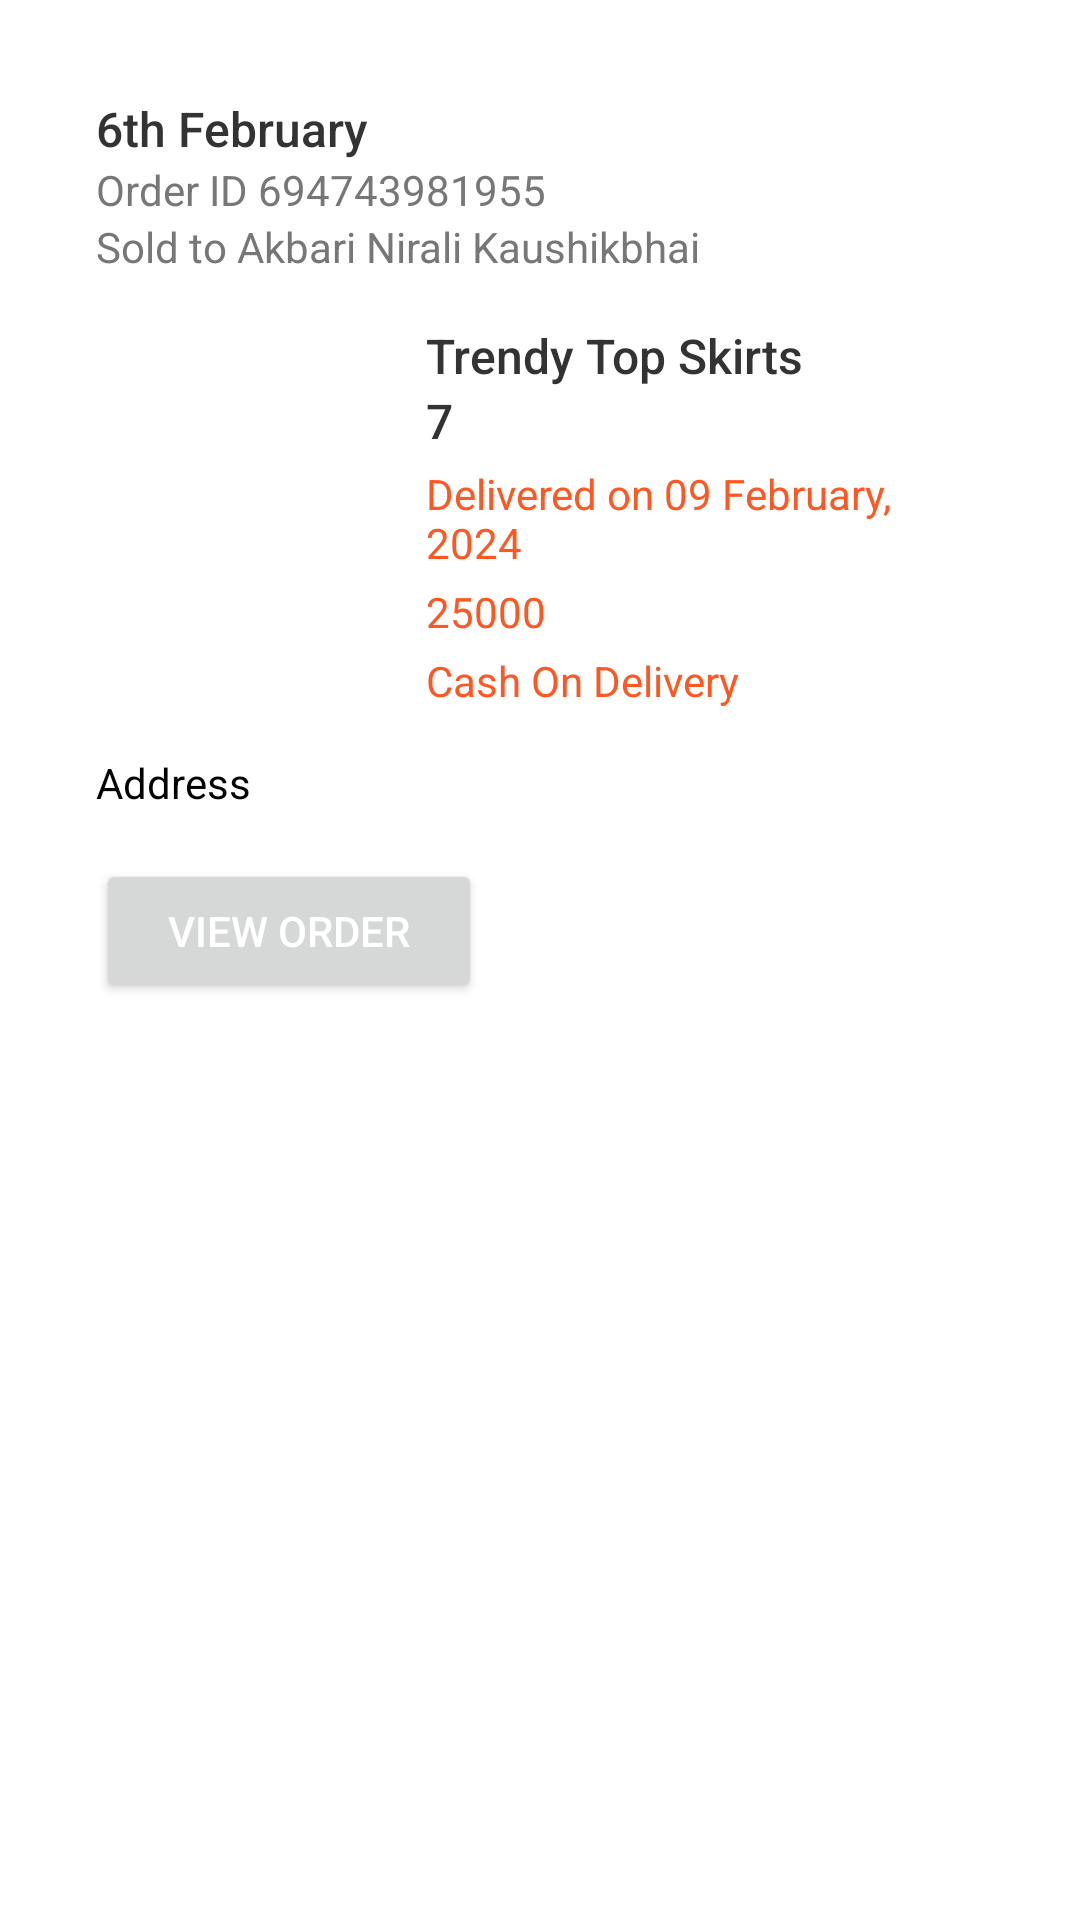

Here is an Android app screen rendered from its layout file. Give the layout XML and the strings, colors and styles it references.
<!-- AndroidManifest.xml: application theme Theme.Tasty -->
<!-- res/layout/adminorder_item.xml -->
<?xml version="1.0" encoding="utf-8"?>
<ScrollView xmlns:android="http://schemas.android.com/apk/res/android"
    android:layout_width="match_parent"
    android:layout_height="wrap_content"
    android:padding="16dp"
    android:background="#FFFFFF">

    <LinearLayout
        android:id="@+id/linear1"
        android:layout_width="match_parent"
        android:layout_height="match_parent"
        android:orientation="vertical"
        android:padding="16dp">

        
        <TextView
            android:id="@+id/order_date"
            android:layout_width="wrap_content"
            android:layout_height="wrap_content"
            android:text="6th February"
            android:textSize="16sp"
            android:textColor="#333333"
            android:fontFamily="sans-serif-medium" />

        
        <LinearLayout
            android:layout_width="match_parent"
            android:layout_height="wrap_content"
            android:orientation="vertical"
            >

            <TextView
                android:id="@+id/orderId"
                android:layout_width="wrap_content"
                android:layout_height="wrap_content"
                android:text="Order ID 694743981955"
                android:textSize="14sp"
                android:textColor="#777777" />

            <TextView
                android:id="@+id/userId"
                android:layout_width="wrap_content"
                android:layout_height="wrap_content"
                android:text="Sold to Akbari Nirali Kaushikbhai"
                android:textSize="14sp"
                android:textColor="#777777" />
        </LinearLayout>



        
        <LinearLayout
            android:layout_width="match_parent"
            android:layout_height="wrap_content"
            android:orientation="horizontal"
            android:layout_marginTop="16dp">

            <ImageView
                android:id="@+id/product_image"
                android:layout_width="90dp"
                android:layout_height="90dp"
                android:scaleType="centerCrop"
                android:src="@drawable/order" />


            <LinearLayout
                android:layout_width="0dp"
                android:layout_height="wrap_content"
                android:orientation="vertical"
                android:layout_weight="1"
                android:paddingStart="20dp">

                <TextView
                    android:id="@+id/product_name"
                    android:layout_width="wrap_content"
                    android:layout_height="wrap_content"
                    android:text="Trendy Top Skirts"
                    android:textSize="16sp"
                    android:textColor="#333333"
                    android:fontFamily="sans-serif-medium" />

                <TextView
                    android:id="@+id/quantity"
                    android:layout_width="wrap_content"
                    android:layout_height="wrap_content"
                    android:text="7"
                    android:textSize="16sp"
                    android:textColor="#333333"
                    android:fontFamily="sans-serif-medium" />

                <TextView
                    android:id="@+id/delivery_status"
                    android:layout_width="wrap_content"
                    android:layout_height="wrap_content"
                    android:text="Delivered on 09 February, 2024"
                    android:textSize="14sp"
                    android:textColor="@color/orange"
                    android:layout_marginTop="4dp" />
                <TextView
                    android:id="@+id/amount"
                    android:layout_width="wrap_content"
                    android:layout_height="wrap_content"
                    android:text="25000"
                    android:textSize="14sp"
                    android:textColor="@color/orange"
                    android:layout_marginTop="4dp" />
                <TextView
                    android:id="@+id/payment"
                    android:layout_width="wrap_content"
                    android:layout_height="wrap_content"
                    android:text="Cash On Delivery"
                    android:textSize="14sp"
                    android:textColor="@color/orange"
                    android:layout_marginTop="4dp" />

            </LinearLayout>

        </LinearLayout>

        
<TextView
    android:id="@+id/address"
    android:layout_width="match_parent"
    android:layout_height="match_parent"
    android:textStyle="normal"
    android:textColor="@color/black"
    android:layout_marginTop="15dp"
    android:text="Address"/>

        <Button
            android:id="@+id/btn_view"
            android:layout_width="wrap_content"
            android:layout_height="wrap_content"
            android:layout_marginTop="16dp"
            android:text="View Order"
            android:textColor="#FFFFFF"
            android:paddingHorizontal="24dp"
            android:paddingVertical="8dp" />
    </LinearLayout>
</ScrollView>
<!-- resources referenced by this layout -->
<resources>
  <color name="black">#FF000000</color>
  <color name="orange">#FF5722</color>
  <style name="Theme.Tasty" parent="Theme.MaterialComponents.DayNight.NoActionBar">
          
          <item name="colorPrimary">@color/colorOrange</item>
          <item name="colorPrimaryVariant">@color/colorOrange</item>
          <item name="colorOnPrimary">@color/white</item>
          
          <item name="colorSecondary">@color/teal_200</item>
          <item name="colorSecondaryVariant">@color/teal_700</item>
          <item name="colorOnSecondary">@color/black</item>
          
          <item name="android:statusBarColor" tools:targetApi="l">?attr/colorPrimaryVariant</item>
          
          <item name="android:windowIsTranslucent">true</item>
  
      </style>
  <color name="colorOrange">#FF9000</color>
  <color name="white">#FFFFFFFF</color>
  <color name="teal_200">#FF03DAC5</color>
  <color name="teal_700">#FF018786</color>
</resources>
